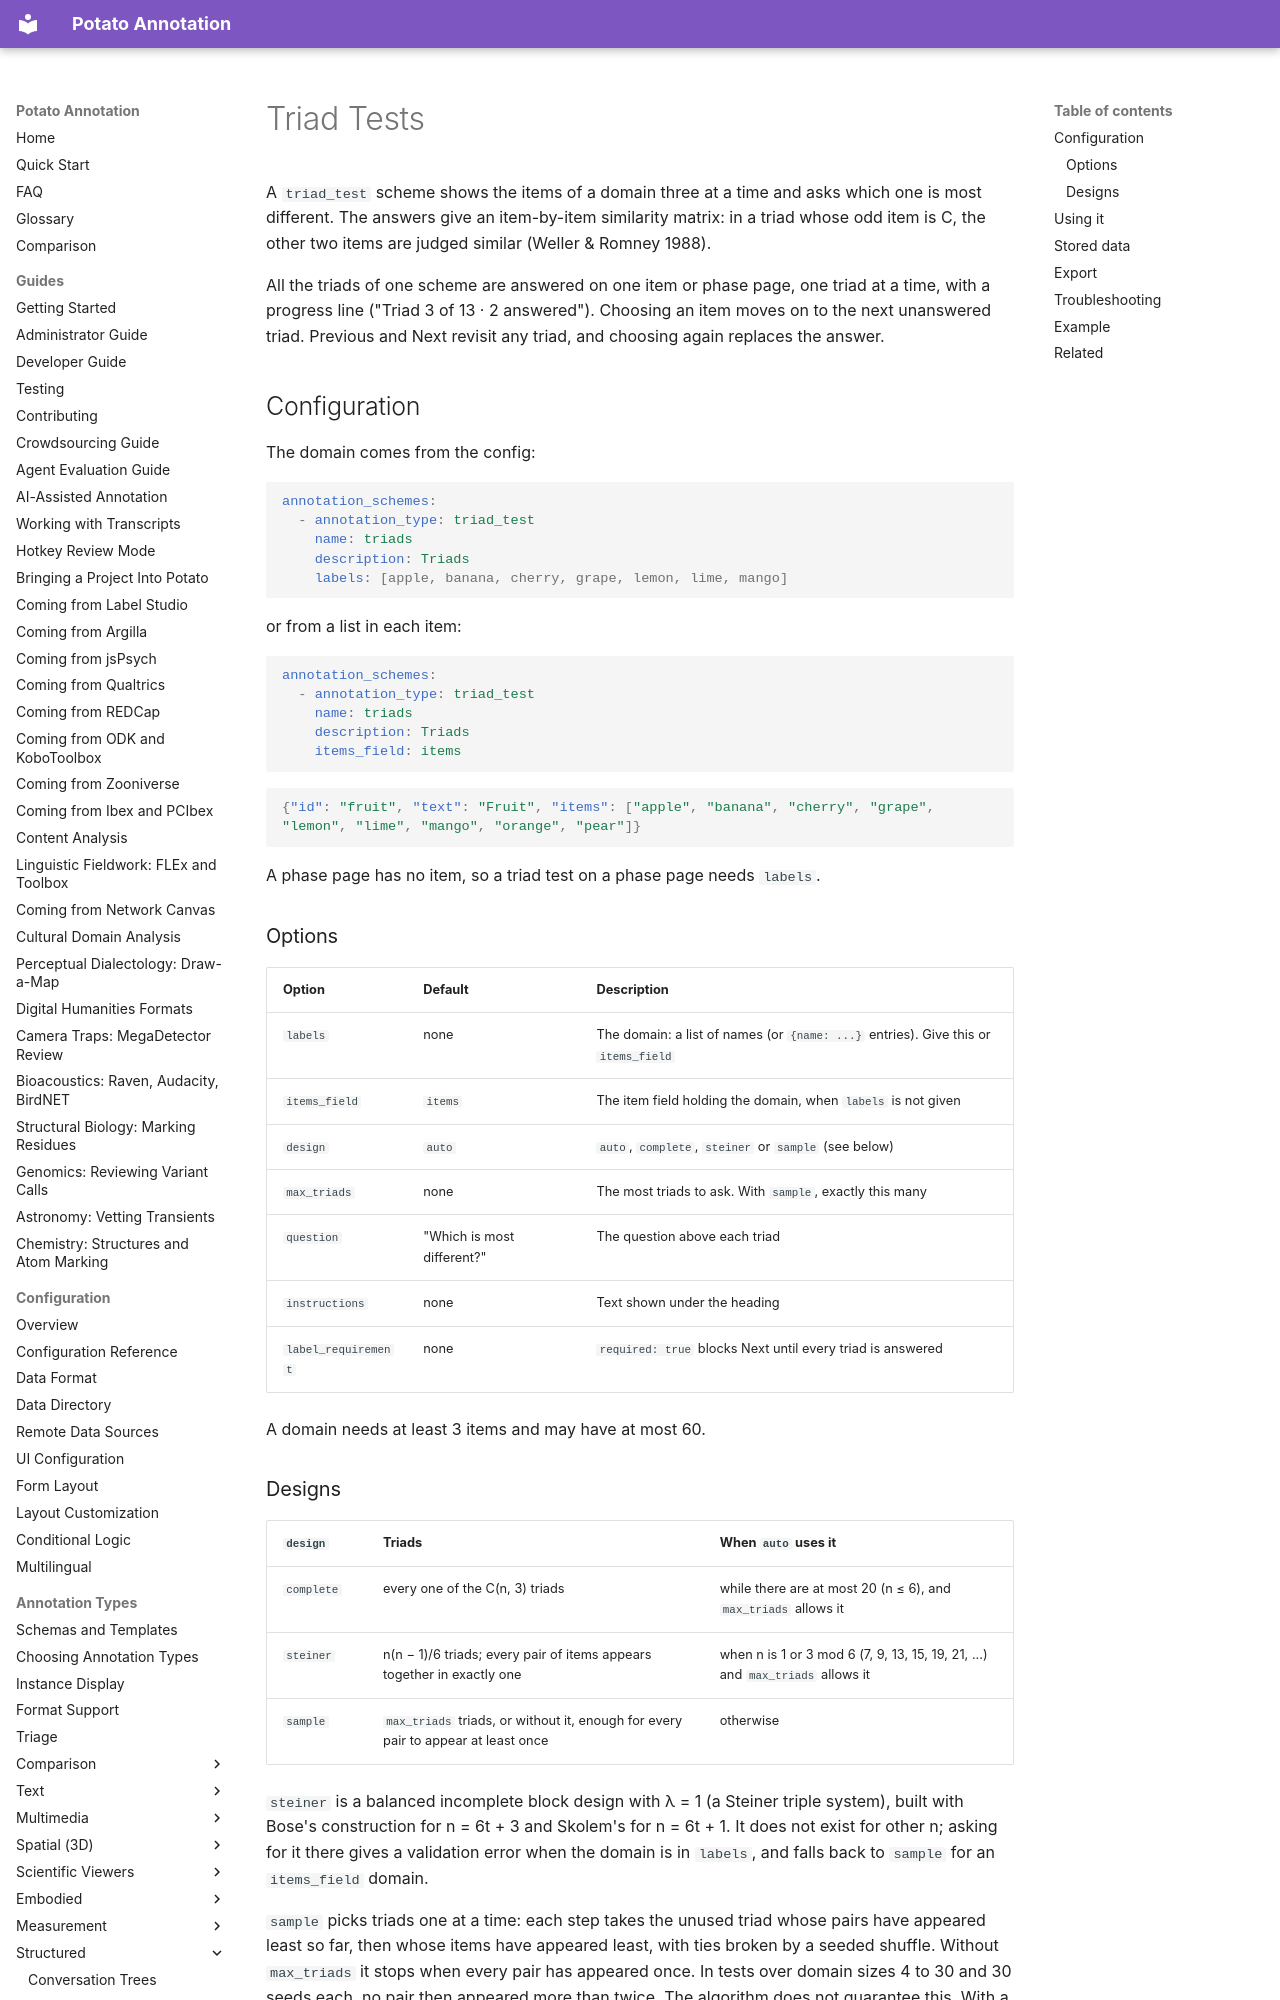

repository: davidjurgens/potato · page: annotation-types/survey/triad_test/index.html · generator: mkdocs

# Triad Tests

A `triad_test` scheme shows the items of a domain three at a time and asks
which one is most different. The answers give an item-by-item similarity
matrix: in a triad whose odd item is C, the other two items are judged
similar (Weller & Romney 1988).

All the triads of one scheme are answered on one item or phase page, one
triad at a time, with a progress line ("Triad 3 of 13 · 2 answered").
Choosing an item moves on to the next unanswered triad. Previous and Next
revisit any triad, and choosing again replaces the answer.

## Configuration

The domain comes from the config:

```yaml
annotation_schemes:
  - annotation_type: triad_test
    name: triads
    description: Triads
    labels: [apple, banana, cherry, grape, lemon, lime, mango]
```

or from a list in each item:

```yaml
annotation_schemes:
  - annotation_type: triad_test
    name: triads
    description: Triads
    items_field: items
```

```json
{"id": "fruit", "text": "Fruit", "items": ["apple", "banana", "cherry", "grape", "lemon", "lime", "mango", "orange", "pear"]}
```

A phase page has no item, so a triad test on a phase page needs `labels`.
